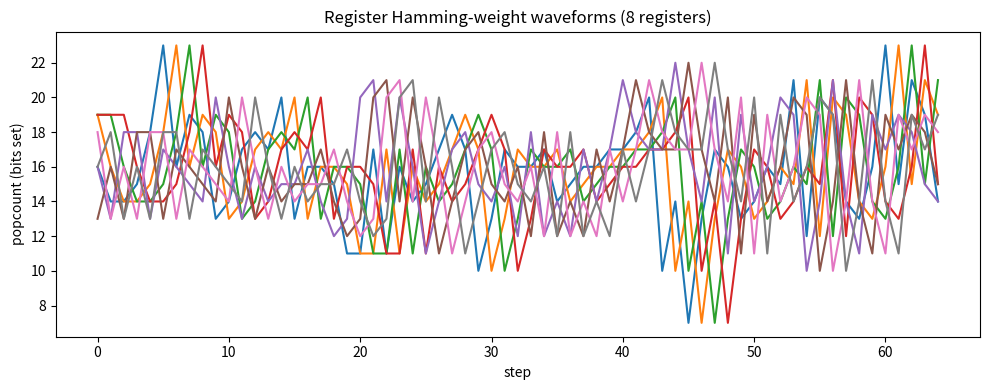

This figure's Python source:
#!/usr/bin/env python3
"""
CONSTANT GEAR XRAY (waveform pipeline sandbox)
=============================================

This is NOT a preimage solver and not a cryptographic attack tool.
It's an instrument: take a byte-stream, run it through an 8-register, 64-step pipeline,
and XRAY the internal motion as bit-planes + Hamming-weight "waveforms".

Key idea:
- The "constants" act like a microcode schedule.
- A 64-hex "residue" (or any bytes) can be used as a *gear key* that permutes the schedule.
- Optionally, the schedule can "float": each step makes a tiny swap based on current state,
  like a phase-locked controller—without touching the global clock.

Outputs:
- trace CSV (a..h per step)
- hamming waveform PNG (8 curves)
- bitplane GIF (8x32 bits per step, blown up)

Usage:
  python constant_gear_xray.py --msg "NEXUS" --key-hex 52b7...ca03
  python constant_gear_xray.py --msg-hex 000102 --key "any string"
  python constant_gear_xray.py --pi-seed --key-hex <64 hex> --float
"""

from __future__ import annotations
import argparse, struct, hashlib, csv
from pathlib import Path
from PIL import Image, ImageDraw
import matplotlib.pyplot as plt

# --- Base schedule (SHA-256 K) as a convenient, well-studied "ROM" ---
K_BASE = [
    0x428a2f98,0x71374491,0xb5c0fbcf,0xe9b5dba5,0x3956c25b,0x59f111f1,0x923f82a4,0xab1c5ed5,
    0xd807aa98,0x12835b01,0x243185be,0x550c7dc3,0x72be5d74,0x80deb1fe,0x9bdc06a7,0xc19bf174,
    0xe49b69c1,0xefbe4786,0x0fc19dc6,0x240ca1cc,0x2de92c6f,0x4a7484aa,0x5cb0a9dc,0x76f988da,
    0x983e5152,0xa831c66d,0xb00327c8,0xbf597fc7,0xc6e00bf3,0xd5a79147,0x06ca6351,0x14292967,
    0x27b70a85,0x2e1b2138,0x4d2c6dfc,0x53380d13,0x650a7354,0x766a0abb,0x81c2c92e,0x92722c85,
    0xa2bfe8a1,0xa81a664b,0xc24b8b70,0xc76c51a3,0xd192e819,0xd6990624,0xf40e3585,0x106aa070,
    0x19a4c116,0x1e376c08,0x2748774c,0x34b0bcb5,0x391c0cb3,0x4ed8aa4a,0x5b9cca4f,0x682e6ff3,
    0x748f82ee,0x78a5636f,0x84c87814,0x8cc70208,0x90befffa,0xa4506ceb,0xbef9a3f7,0xc67178f2
]

H_INIT = [
    0x6a09e667,0xbb67ae85,0x3c6ef372,0xa54ff53a,
    0x510e527f,0x9b05688c,0x1f83d9ab,0x5be0cd19
]

MASK32 = 0xFFFFFFFF

def rotr(x: int, n: int) -> int:
    return ((x >> n) | (x << (32 - n))) & MASK32

def shr(x: int, n: int) -> int:
    return (x >> n) & MASK32

def Sigma0(x: int) -> int: return rotr(x,2) ^ rotr(x,13) ^ rotr(x,22)
def Sigma1(x: int) -> int: return rotr(x,6) ^ rotr(x,11) ^ rotr(x,25)
def sigma0(x: int) -> int: return rotr(x,7) ^ rotr(x,18) ^ shr(x,3)
def sigma1(x: int) -> int: return rotr(x,17) ^ rotr(x,19) ^ shr(x,10)

def Ch(x: int, y: int, z: int) -> int:
    return (x & y) ^ (~x & z)

def Maj(x: int, y: int, z: int) -> int:
    return (x & y) ^ (x & z) ^ (y & z)

def pad_one_block(msg: bytes) -> bytes:
    """Pad to one 64-byte block.

    For XRAY purposes we allow any length:
    - if msg <= 55 bytes: standard one-block padding
    - if msg > 55 bytes: fold down to 55 bytes by XOR-wrapping (a controlled "cut"),
      then apply standard padding. This keeps the demo single-block and fully deterministic.
    """
    if len(msg) > 55:
        buf = bytearray(55)
        for i, b in enumerate(msg):
            buf[i % 55] ^= b
        msg = bytes(buf)

    ml = len(msg) * 8
    out = msg + b"\x80"
    out += b"\x00" * (56 - len(out))
    out += struct.pack(">Q", ml)
    assert len(out) == 64
    return out

def xorshift32(seed: int) -> int:
    x = seed & MASK32
    x ^= (x << 13) & MASK32
    x ^= (x >> 17) & MASK32
    x ^= (x << 5) & MASK32
    return x & MASK32

def seed_from_bytes(b: bytes) -> int:
    h = hashlib.sha256(b).digest()
    return int.from_bytes(h[:4], "big")

def permute_schedule(key: bytes) -> list[int]:
    sched = K_BASE.copy()
    s = seed_from_bytes(key)
    for i in range(len(sched)-1, 0, -1):
        s = xorshift32(s)
        j = s % (i+1)
        sched[i], sched[j] = sched[j], sched[i]
    return sched

def message_schedule(block: bytes) -> list[int]:
    w = list(struct.unpack(">16I", block)) + [0]*48
    for i in range(16, 64):
        w[i] = (w[i-16] + sigma0(w[i-15]) + w[i-7] + sigma1(w[i-2])) & MASK32
    return w

def step_round(state: tuple[int,int,int,int,int,int,int,int], k: int, w: int) -> tuple[int,int,int,int,int,int,int,int]:
    a,b,c,d,e,f,g,h = state
    t1 = (h + Sigma1(e) + Ch(e,f,g) + k + w) & MASK32
    t2 = (Sigma0(a) + Maj(a,b,c)) & MASK32
    a2 = (t1 + t2) & MASK32
    e2 = (d + t1) & MASK32
    return (a2, a, b, c, e2, e, f, g)

def run_pipeline(msg: bytes, key: bytes, floating: bool=False) -> tuple[list[tuple[int,...]], bytes]:
    block = pad_one_block(msg)
    w = message_schedule(block)

    sched = permute_schedule(key)
    a,b,c,d,e,f,g,h = H_INIT
    trace = [(a,b,c,d,e,f,g,h)]

    s = seed_from_bytes(key)

    for i in range(64):
        k = sched[i]
        if floating:
            meas = (a ^ e ^ ((i+1) * 0x9e3779b9)) & MASK32
            s = xorshift32(s ^ meas)
            j = s % 64
            sched[i], sched[j] = sched[j], sched[i]
            k = sched[i]

        a,b,c,d,e,f,g,h = step_round((a,b,c,d,e,f,g,h), k, w[i])
        trace.append((a,b,c,d,e,f,g,h))

    residue = b"".join(struct.pack(">I", x) for x in trace[-1])
    return trace, residue

def hamming32(x: int) -> int:
    return int(x).bit_count()

def render_hamming(trace: list[tuple[int,...]], out_png: Path) -> None:
    rounds = list(range(len(trace)))
    series = list(zip(*trace))
    plt.figure(figsize=(10,4))
    for reg in series:
        plt.plot(rounds, [hamming32(x) for x in reg])
    plt.xlabel("step")
    plt.ylabel("popcount (bits set)")
    plt.title("Register Hamming-weight waveforms (8 registers)")
    plt.tight_layout()
    plt.savefig(out_png, dpi=200)
    plt.close()

def render_bitplane_gif(trace: list[tuple[int,...]], out_gif: Path, scale: int=4, pad: int=2) -> None:
    frames = []
    for st in trace:
        img = Image.new("L", ((32*scale)+(2*pad), (8*scale)+(2*pad)), 255)
        dr = ImageDraw.Draw(img)
        for r, val in enumerate(st):
            for c in range(32):
                bit = (val >> (31-c)) & 1
                x0 = pad + c*scale
                y0 = pad + r*scale
                if bit:
                    dr.rectangle([x0, y0, x0+scale-1, y0+scale-1], fill=0)
        frames.append(img.convert("P"))
    frames[0].save(out_gif, save_all=True, append_images=frames[1:], duration=60, loop=0)

def write_csv(trace: list[tuple[int,...]], out_csv: Path) -> None:
    with out_csv.open("w", newline="") as f:
        w = csv.writer(f)
        w.writerow(["step","a","b","c","d","e","f","g","h"])
        for i, st in enumerate(trace):
            w.writerow([i, *[f"0x{x:08x}" for x in st]])

def main():
    ap = argparse.ArgumentParser()
    ap.add_argument("--msg", type=str, default="", help="message as text")
    ap.add_argument("--msg-hex", type=str, default=None, help="message as hex bytes")
    ap.add_argument("--key", type=str, default=None, help="gear key as text")
    ap.add_argument("--key-hex", type=str, default=None, help="gear key as hex bytes")
    ap.add_argument("--float", action="store_true", help="enable floating microcode")
    ap.add_argument("--pi-seed", action="store_true", help="use the 64-digit pi seed as msg")
    ap.add_argument("--out", type=str, default="gear_xray", help="output prefix")
    args = ap.parse_args()

    if args.pi_seed:
        msg = b"1415926525897922846264882795028841971699975105820974944592078164"
    elif args.msg_hex:
        msg = bytes.fromhex(args.msg_hex)
    else:
        msg = args.msg.encode("utf-8")

    if args.key_hex:
        key = bytes.fromhex(args.key_hex)
    elif args.key is not None:
        key = args.key.encode("utf-8")
    else:
        key = hashlib.sha256(msg).digest()

    trace, residue = run_pipeline(msg, key, floating=args.float)

    prefix = Path(args.out)
    out_csv = prefix.with_suffix(".csv")
    out_png = prefix.with_suffix(".png")
    out_gif = prefix.with_suffix(".gif")

    write_csv(trace, out_csv)
    render_hamming(trace, out_png)
    render_bitplane_gif(trace, out_gif)

    print("wrote:", out_csv)
    print("wrote:", out_png)
    print("wrote:", out_gif)
    print("residue32 (hex):", residue[:32].hex())

if __name__ == "__main__":
    main()
